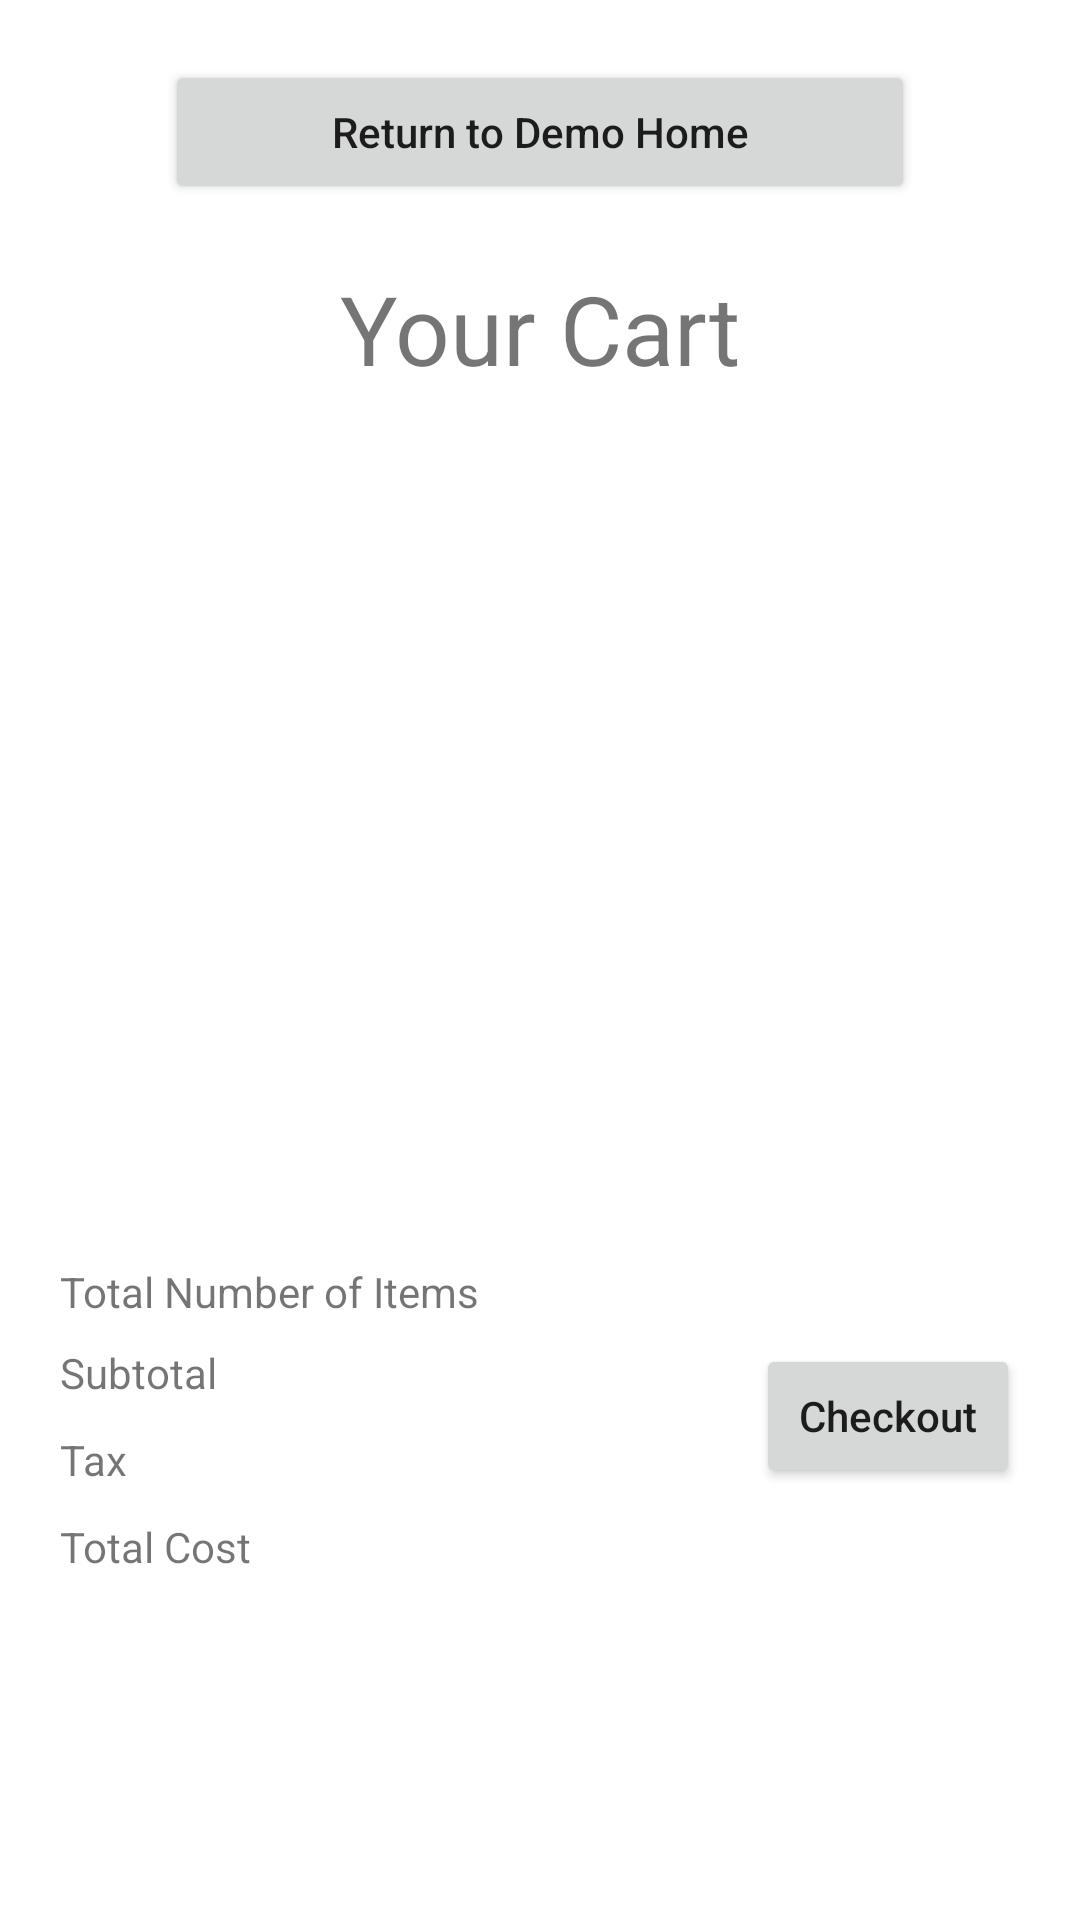

This screen was rendered from an Android layout file. Write that file and the resources it references.
<!-- AndroidManifest.xml: application theme Theme.COMP_7700_Mobile_App -->
<!-- res/layout/activity_review_cart.xml -->
<?xml version="1.0" encoding="utf-8"?>
<androidx.constraintlayout.widget.ConstraintLayout xmlns:android="http://schemas.android.com/apk/res/android"
    xmlns:app="http://schemas.android.com/apk/res-auto"
    xmlns:tools="http://schemas.android.com/tools"
    android:layout_width="match_parent"
    android:layout_height="match_parent"
    tools:context=".ReviewCartActivity">

    <RelativeLayout
        android:id="@+id/relativeLayout"
        android:layout_width="match_parent"
        android:layout_height="250dp"
        android:layout_marginTop="20dp"
        app:layout_constraintEnd_toEndOf="parent"
        app:layout_constraintHorizontal_bias="0.0"
        app:layout_constraintStart_toStartOf="parent"
        app:layout_constraintTop_toBottomOf="@+id/textView13">

        <ScrollView
            android:layout_width="wrap_content"
            android:layout_height="match_parent"
            android:layout_centerInParent="true">

            <androidx.recyclerview.widget.RecyclerView
                android:id="@+id/recViewCartItems"
                android:layout_width="match_parent"
                android:layout_height="wrap_content" />
        </ScrollView>

    </RelativeLayout>

    <Button
        android:id="@+id/btnCheckout"
        android:layout_width="wrap_content"
        android:layout_height="wrap_content"
        android:layout_marginEnd="20dp"
        android:text="Checkout"
        android:textAllCaps="false"
        app:layout_constraintEnd_toEndOf="parent"
        app:layout_constraintTop_toTopOf="@+id/txtViewSubtotal" />

    <TextView
        android:id="@+id/textView13"
        android:layout_width="wrap_content"
        android:layout_height="wrap_content"
        android:layout_marginTop="20dp"
        android:text="Your Cart"
        android:textSize="32sp"
        app:layout_constraintEnd_toEndOf="parent"
        app:layout_constraintStart_toStartOf="parent"
        app:layout_constraintTop_toBottomOf="@+id/btnBackToDemoHome6" />

    <Button
        android:id="@+id/btnBackToDemoHome6"
        android:layout_width="250dp"
        android:layout_height="wrap_content"
        android:layout_marginTop="20dp"
        android:text="Return to Demo Home"
        android:textAllCaps="false"
        app:layout_constraintEnd_toEndOf="parent"
        app:layout_constraintStart_toStartOf="parent"
        app:layout_constraintTop_toTopOf="parent" />

    <TextView
        android:id="@+id/txtViewTotalNumOfItems"
        android:layout_width="wrap_content"
        android:layout_height="wrap_content"
        android:layout_marginStart="20dp"
        android:layout_marginTop="20dp"
        android:text="Total Number of Items"
        app:layout_constraintStart_toStartOf="parent"
        app:layout_constraintTop_toBottomOf="@+id/relativeLayout" />

    <TextView
        android:id="@+id/txtViewSubtotal"
        android:layout_width="wrap_content"
        android:layout_height="wrap_content"
        android:layout_marginTop="8dp"
        android:text="Subtotal"
        app:layout_constraintStart_toStartOf="@+id/txtViewTotalNumOfItems"
        app:layout_constraintTop_toBottomOf="@+id/txtViewTotalNumOfItems" />

    <TextView
        android:id="@+id/txtViewTax"
        android:layout_width="wrap_content"
        android:layout_height="wrap_content"
        android:layout_marginTop="10dp"
        android:text="Tax"
        app:layout_constraintStart_toStartOf="@+id/txtViewSubtotal"
        app:layout_constraintTop_toBottomOf="@+id/txtViewSubtotal" />

    <TextView
        android:id="@+id/txtViewTotalCost"
        android:layout_width="wrap_content"
        android:layout_height="wrap_content"
        android:layout_marginTop="10dp"
        android:text="Total Cost"
        app:layout_constraintStart_toStartOf="@+id/txtViewTax"
        app:layout_constraintTop_toBottomOf="@+id/txtViewTax" />
</androidx.constraintlayout.widget.ConstraintLayout>
<!-- resources referenced by this layout -->
<resources>
  <style name="Theme.COMP_7700_Mobile_App" parent="Theme.MaterialComponents.DayNight.DarkActionBar">
          
          <item name="colorPrimary">@color/purple_500</item>
          <item name="colorPrimaryVariant">@color/purple_700</item>
          <item name="colorOnPrimary">@color/white</item>
          
          <item name="colorSecondary">@color/teal_200</item>
          <item name="colorSecondaryVariant">@color/teal_700</item>
          <item name="colorOnSecondary">@color/black</item>
          
          <item name="android:statusBarColor" tools:targetApi="l">?attr/colorPrimaryVariant</item>
          
      </style>
  <!-- not gathered from this repository: default colours our renderer supplied (Android Studio template values) -->
  <color name="purple_500">#FF6200EE</color>
  <color name="purple_700">#FF3700B3</color>
  <color name="teal_200">#FF03DAC5</color>
  <color name="teal_700">#FF018786</color>
  <color name="black">#FF000000</color>
  <color name="white">#FFFFFFFF</color>
</resources>
